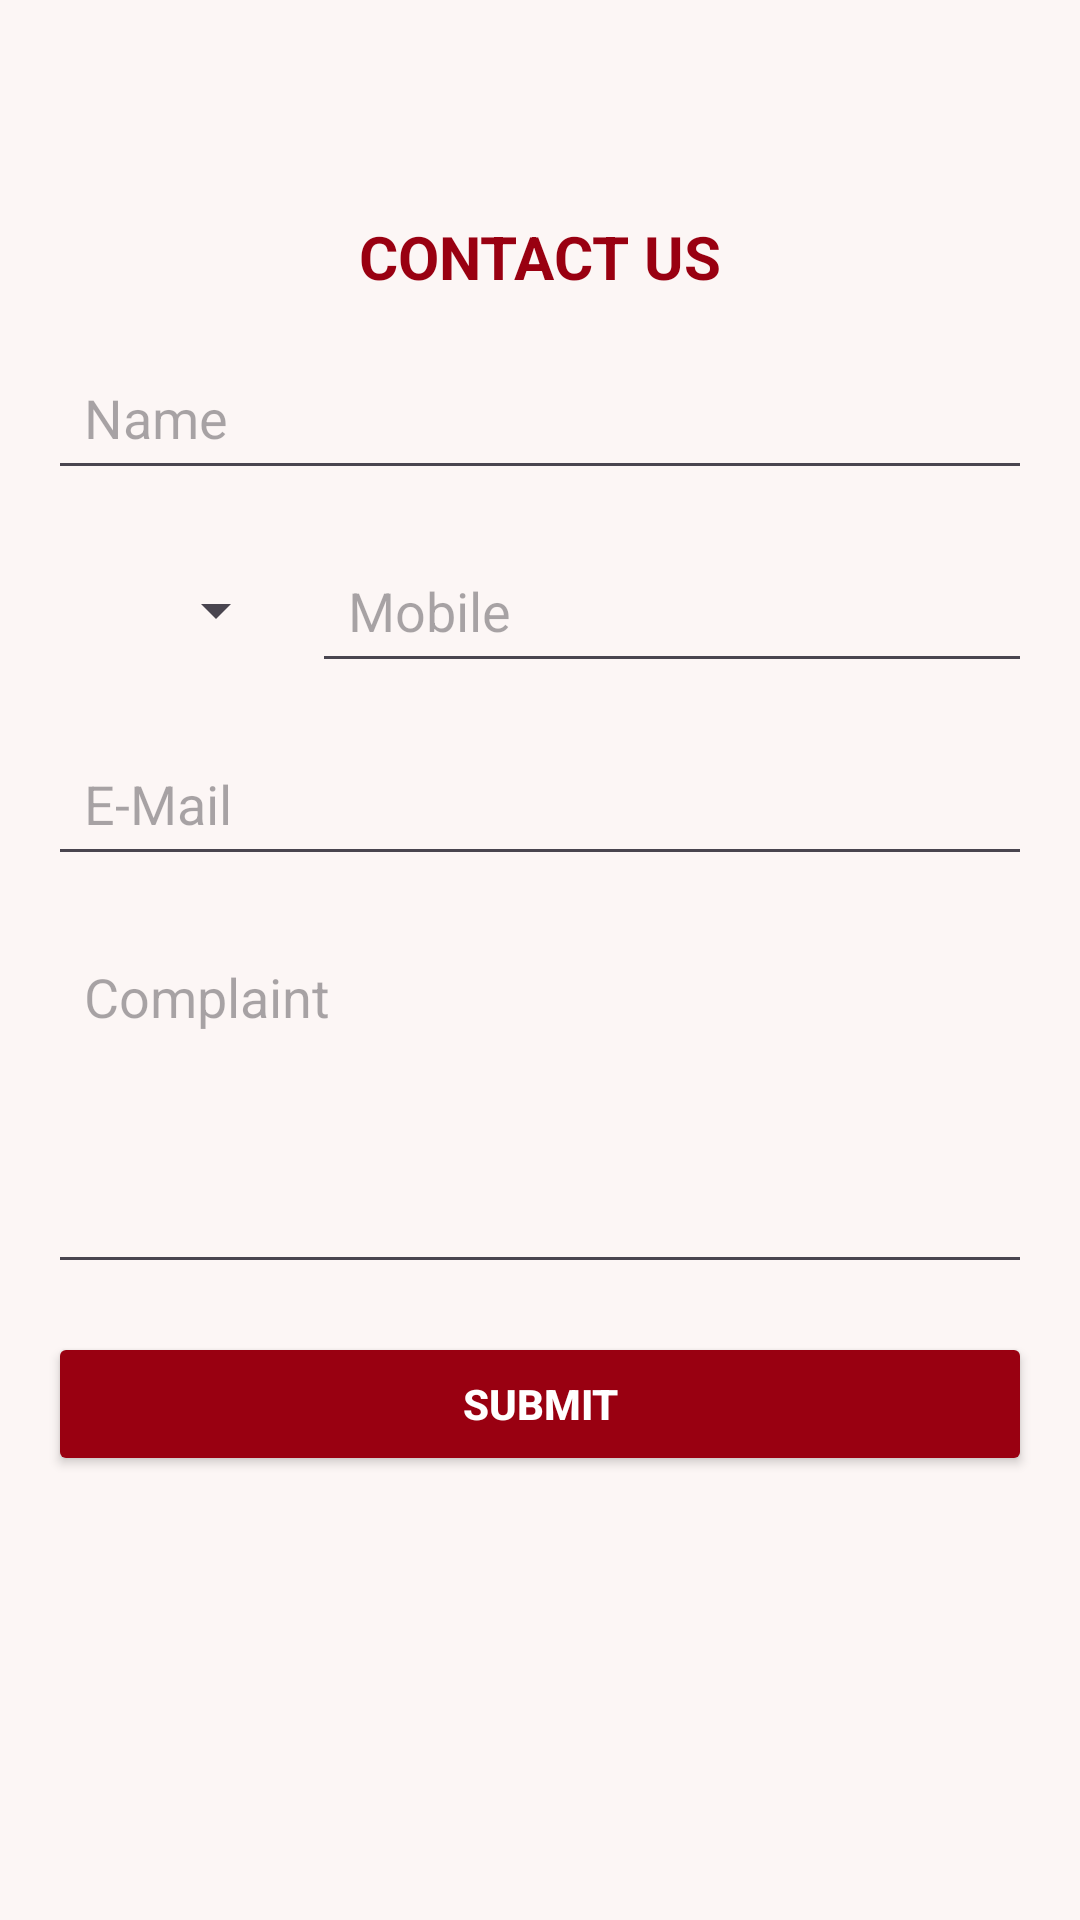

Here is an Android app screen rendered from its layout file. Give the layout XML and the strings, colors and styles it references.
<!-- AndroidManifest.xml: application theme Theme.Doping_Defiance -->
<!-- res/layout/activity_speakup.xml -->
<?xml version="1.0" encoding="utf-8"?>
<LinearLayout
    xmlns:android="http://schemas.android.com/apk/res/android"
    android:id="@+id/activity_query_form"
    android:layout_width="match_parent"
    android:layout_height="match_parent"
    android:orientation="vertical"
    android:padding="16dp"
    android:background="#FCF6F5">

    
    <LinearLayout
        android:layout_width="match_parent"
        android:layout_height="wrap_content"
        android:orientation="vertical"
        android:gravity="center_horizontal"
        android:layout_marginBottom="16dp">

        <ImageView
            android:layout_width="48dp"
            android:layout_height="48dp"
            android:src="@drawable/ccp_ic_arrow_drop_down"
            android:contentDescription="Contact Icon"
            android:layout_marginBottom="8dp" />

        <TextView
            android:layout_width="wrap_content"
            android:layout_height="wrap_content"
            android:text="CONTACT US"
            android:textSize="20sp"
            android:textColor="#990011"
            android:textStyle="bold" />
    </LinearLayout>

    
    <EditText
        android:id="@+id/nameInput"
        android:layout_width="match_parent"
        android:layout_height="wrap_content"
        android:hint="Name"
        android:padding="12dp"
        android:layout_marginBottom="16dp" />

    
    <LinearLayout
        android:layout_width="match_parent"
        android:layout_height="wrap_content"
        android:orientation="horizontal"
        android:gravity="center_vertical"
        android:layout_marginBottom="16dp">

        
        <Spinner
            android:id="@+id/countryCodeSpinner"
            android:layout_width="80dp"
            android:layout_height="wrap_content"
            android:padding="12dp"
            android:layout_marginEnd="8dp" />

        
        <EditText
            android:id="@+id/mobileInput"
            android:layout_width="0dp"
            android:layout_height="wrap_content"
            android:layout_weight="1"
            android:hint="Mobile"
            android:padding="12dp"
            android:inputType="phone" />
    </LinearLayout>

    
    <EditText
        android:id="@+id/emailInput"
        android:layout_width="match_parent"
        android:layout_height="wrap_content"
        android:hint="E-Mail"
        android:padding="12dp"
        android:layout_marginBottom="16dp" />

    
    <EditText
        android:id="@+id/commentInput"
        android:layout_width="match_parent"
        android:layout_height="120dp"
        android:hint="Complaint"
        android:padding="12dp"
        android:gravity="top"
        android:layout_marginBottom="16dp"
        android:inputType="textMultiLine" />

    
    <Button
        android:id="@+id/submitButton"
        android:layout_width="match_parent"
        android:layout_height="wrap_content"
        android:paddingVertical="12dp"
        android:backgroundTint="#990011"
        android:text="SUBMIT"
        android:textColor="#FFFFFF"
        android:textStyle="bold" />
</LinearLayout>
<!-- resources referenced by this layout -->
<resources>
  <style name="Theme.Doping_Defiance" parent="Base.Theme.Doping_Defiance" />
  <style name="Base.Theme.Doping_Defiance" parent="Theme.Material3.DayNight.NoActionBar">
          
          
      </style>
</resources>
